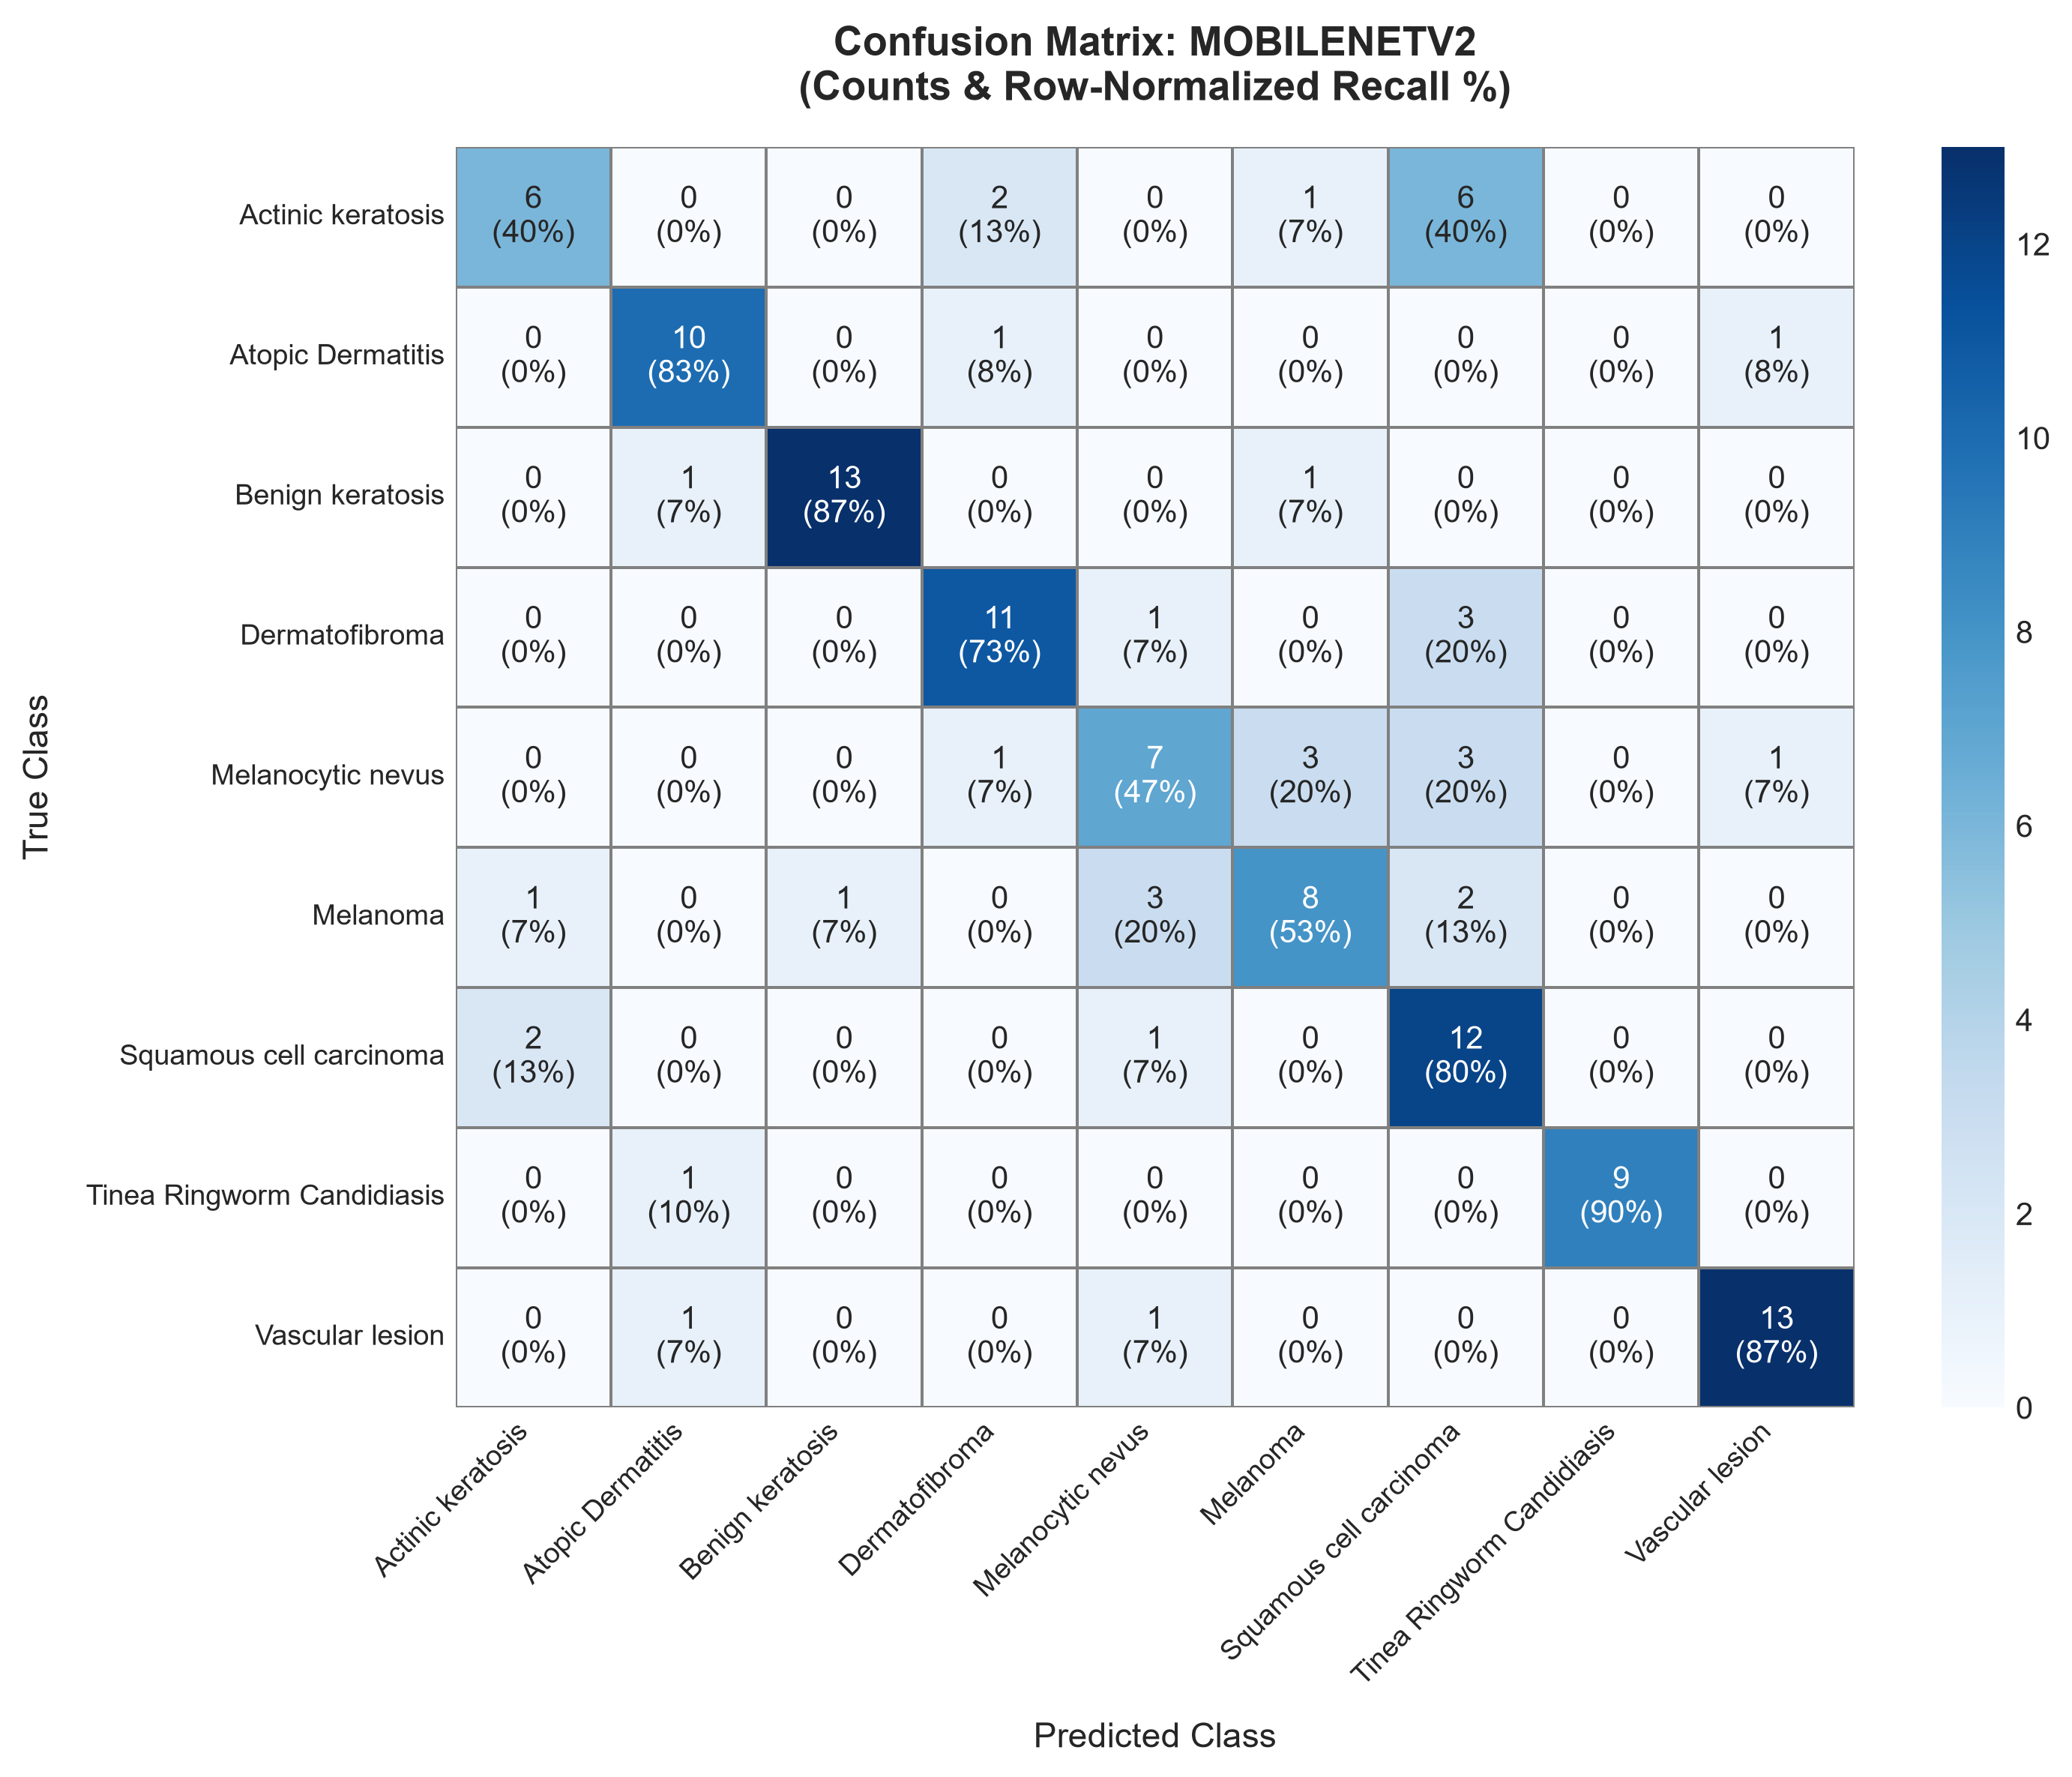

Data behind this chart, as committed beside it:
, Actinic keratosis, Atopic Dermatitis, Benign keratosis, Dermatofibroma, Melanocytic nevus, Melanoma, Squamous cell carcinoma, Tinea Ringworm Candidiasis, Vascular lesion
Actinic keratosis, 6, 0, 0, 2, 0, 1, 6, 0, 0
Atopic Dermatitis, 0, 10, 0, 1, 0, 0, 0, 0, 1
Benign keratosis, 0, 1, 13, 0, 0, 1, 0, 0, 0
Dermatofibroma, 0, 0, 0, 11, 1, 0, 3, 0, 0
Melanocytic nevus, 0, 0, 0, 1, 7, 3, 3, 0, 1
Melanoma, 1, 0, 1, 0, 3, 8, 2, 0, 0
Squamous cell carcinoma, 2, 0, 0, 0, 1, 0, 12, 0, 0
Tinea Ringworm Candidiasis, 0, 1, 0, 0, 0, 0, 0, 9, 0
Vascular lesion, 0, 1, 0, 0, 1, 0, 0, 0, 13
